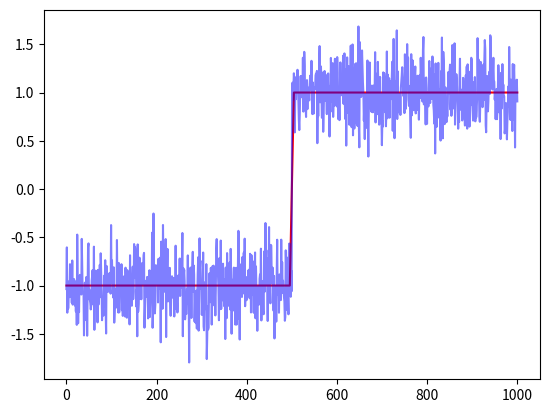

Write the Python code that produced this figure.
# -*- coding: utf-8 -*-
"""
Created on Wed Dec 30 15:03:18 2020

[redacted]
"""

import numpy as np
from scipy.optimize import curve_fit
import matplotlib.pyplot as plt

def f(x, start, end):
    res = np.empty_like(x)
    res[x < start] =-1
    res[x > end] = 1
    linear = np.all([[start <= x], [x <= end]], axis=0)[0]
    res[linear] = np.linspace(-1., 1., num=np.sum(linear))
    return res

if __name__ == '__main__':

    xdata = np.linspace(0., 1000., 1000)
    ydata = -np.ones(1000)
    ydata[500:1000] = 1.
    ydata = ydata + np.random.normal(0., 0.25, len(ydata))

    popt, pcov = curve_fit(f, xdata, ydata, p0=[495., 505.])
    print(popt, pcov)
    plt.figure()
    plt.plot(xdata, f(xdata, *popt), 'r-', label='fit')
    plt.plot(xdata, ydata, 'b-', label='data', alpha=0.5)
    plt.show()